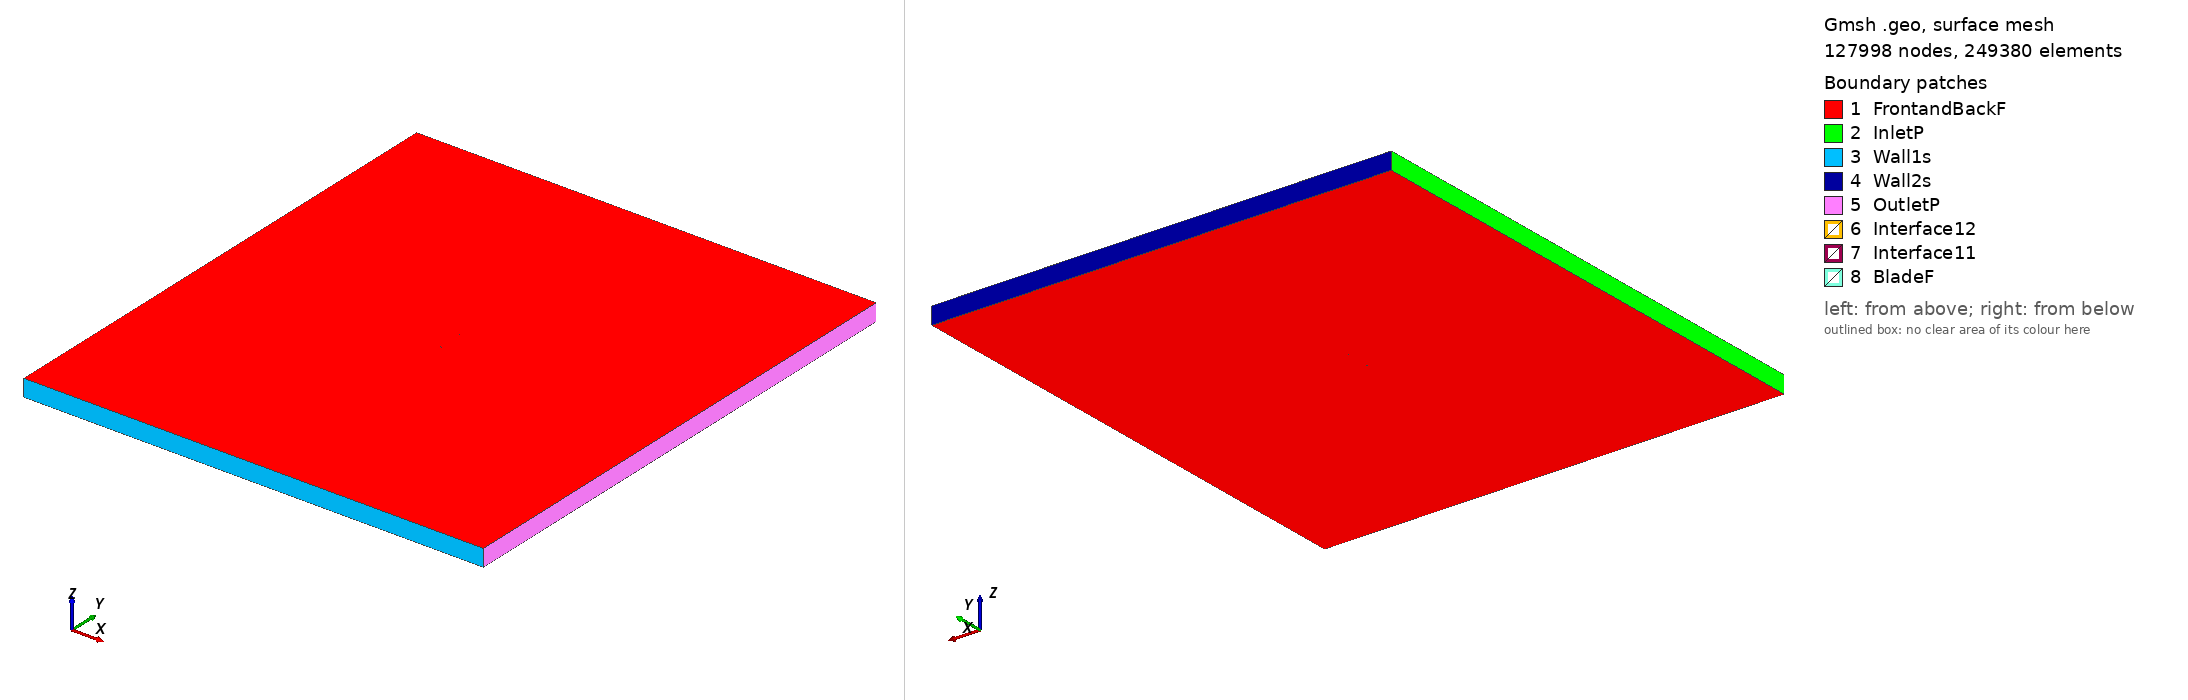

Gmsh geometry script, surface-meshed: 127998 nodes, 249380 surface elements. Boundary patches (legend numbers): 1 FrontandBackF, 2 InletP, 3 Wall1s, 4 Wall2s, 5 OutletP, 6 Interface12, 7 Interface11, 8 BladeF. Left view from above one corner, right view from below the opposite corner. Legend entries are the model's physical surfaces. The drawing asked Gmsh for element sizes between 1% and 20% of the model's largest extent; the script's own settings can give other sizes.

=== fx63145_tsr_5.7057_aoa_9.104.geo (drawn) ===
SetFactory("OpenCASCADE");

Point(1) = {0.074579, 0.718099, 0, 1.0};
Point(2) = {0.072841, 0.718770, 0, 1.0};
Point(3) = {0.069865, 0.719904, 0, 1.0};
Point(4) = {0.066690, 0.721098, 0, 1.0};
Point(5) = {0.063226, 0.722389, 0, 1.0};
Point(6) = {0.059540, 0.723724, 0, 1.0};
Point(7) = {0.055612, 0.725141, 0, 1.0};
Point(8) = {0.051484, 0.726604, 0, 1.0};
Point(9) = {0.047179, 0.728148, 0, 1.0};
Point(10) = {0.042709, 0.729710, 0, 1.0};
Point(11) = {0.038086, 0.731353, 0, 1.0};
Point(12) = {0.033334, 0.732984, 0, 1.0};
Point(13) = {0.028466, 0.734676, 0, 1.0};
Point(14) = {0.023510, 0.736354, 0, 1.0};
Point(15) = {0.018498, 0.738058, 0, 1.0};
Point(16) = {0.013430, 0.739682, 0, 1.0};
Point(17) = {0.008326, 0.741345, 0, 1.0};
Point(18) = {0.003220, 0.742857, 0, 1.0};
Point(19) = {-0.001887, 0.744370, 0, 1.0};
Point(20) = {-0.006975, 0.745613, 0, 1.0};
Point(21) = {-0.012005, 0.746817, 0, 1.0};
Point(22) = {-0.016981, 0.747698, 0, 1.0};
Point(23) = {-0.021892, 0.748572, 0, 1.0};
Point(24) = {-0.026662, 0.749079, 0, 1.0};
Point(25) = {-0.031316, 0.749622, 0, 1.0};
Point(26) = {-0.035843, 0.749772, 0, 1.0};
Point(27) = {-0.040171, 0.750000, 0, 1.0};
Point(28) = {-0.044335, 0.749794, 0, 1.0};
Point(29) = {-0.048267, 0.749742, 0, 1.0};
Point(30) = {-0.052024, 0.749205, 0, 1.0};
Point(31) = {-0.055468, 0.748912, 0, 1.0};
Point(32) = {-0.058732, 0.748059, 0, 1.0};
Point(33) = {-0.061645, 0.747553, 0, 1.0};
Point(34) = {-0.064355, 0.746350, 0, 1.0};
Point(35) = {-0.066726, 0.745420, 0, 1.0};
Point(36) = {-0.068784, 0.744357, 0, 1.0};
Point(37) = {-0.070516, 0.743242, 0, 1.0};
Point(38) = {-0.071907, 0.742154, 0, 1.0};
Point(39) = {-0.072971, 0.741013, 0, 1.0};
Point(40) = {-0.073726, 0.739577, 0, 1.0};
Point(41) = {-0.074055, 0.738565, 0, 1.0};
Point(42) = {-0.073943, 0.738219, 0, 1.0};
Point(43) = {-0.073483, 0.737818, 0, 1.0};
Point(44) = {-0.072701, 0.737200, 0, 1.0};
Point(45) = {-0.071584, 0.736579, 0, 1.0};
Point(46) = {-0.070157, 0.735792, 0, 1.0};
Point(47) = {-0.068364, 0.735195, 0, 1.0};
Point(48) = {-0.066287, 0.734293, 0, 1.0};
Point(49) = {-0.063887, 0.733559, 0, 1.0};
Point(50) = {-0.061211, 0.732590, 0, 1.0};
Point(51) = {-0.058196, 0.731889, 0, 1.0};
Point(52) = {-0.054965, 0.730850, 0, 1.0};
Point(53) = {-0.051409, 0.730131, 0, 1.0};
Point(54) = {-0.047645, 0.729142, 0, 1.0};
Point(55) = {-0.043627, 0.728433, 0, 1.0};
Point(56) = {-0.039409, 0.727516, 0, 1.0};
Point(57) = {-0.034965, 0.726853, 0, 1.0};
Point(58) = {-0.030354, 0.726037, 0, 1.0};
Point(59) = {-0.025597, 0.725450, 0, 1.0};
Point(60) = {-0.020659, 0.724746, 0, 1.0};
Point(61) = {-0.015622, 0.724245, 0, 1.0};
Point(62) = {-0.010492, 0.723666, 0, 1.0};
Point(63) = {-0.005270, 0.723260, 0, 1.0};
Point(64) = {0.000006, 0.722804, 0, 1.0};
Point(65) = {0.005309, 0.722512, 0, 1.0};
Point(66) = {0.010628, 0.722192, 0, 1.0};
Point(67) = {0.015928, 0.722023, 0, 1.0};
Point(68) = {0.021181, 0.721819, 0, 1.0};
Point(69) = {0.026383, 0.721677, 0, 1.0};
Point(70) = {0.031485, 0.721446, 0, 1.0};
Point(71) = {0.036462, 0.721222, 0, 1.0};
Point(72) = {0.041298, 0.720901, 0, 1.0};
Point(73) = {0.045966, 0.720577, 0, 1.0};
Point(74) = {0.050452, 0.720163, 0, 1.0};
Point(75) = {0.054747, 0.719739, 0, 1.0};
Point(76) = {0.058821, 0.719242, 0, 1.0};
Point(77) = {0.062640, 0.718733, 0, 1.0};
Point(78) = {0.066220, 0.718163, 0, 1.0};
Point(79) = {0.069495, 0.717598, 0, 1.0};
Point(80) = {0.072556, 0.716988, 0, 1.0};
Point(81) = {0.074340, 0.716605, 0, 1.0};
Point(82) = {-0.074579, -0.718099, 0, 1.0};
Point(83) = {-0.072841, -0.718770, 0, 1.0};
Point(84) = {-0.069865, -0.719904, 0, 1.0};
Point(85) = {-0.066690, -0.721098, 0, 1.0};
Point(86) = {-0.063226, -0.722389, 0, 1.0};
Point(87) = {-0.059540, -0.723724, 0, 1.0};
Point(88) = {-0.055612, -0.725141, 0, 1.0};
Point(89) = {-0.051484, -0.726604, 0, 1.0};
Point(90) = {-0.047179, -0.728148, 0, 1.0};
Point(91) = {-0.042709, -0.729710, 0, 1.0};
Point(92) = {-0.038086, -0.731353, 0, 1.0};
Point(93) = {-0.033334, -0.732984, 0, 1.0};
Point(94) = {-0.028466, -0.734676, 0, 1.0};
Point(95) = {-0.023510, -0.736354, 0, 1.0};
Point(96) = {-0.018498, -0.738058, 0, 1.0};
Point(97) = {-0.013430, -0.739682, 0, 1.0};
Point(98) = {-0.008326, -0.741345, 0, 1.0};
Point(99) = {-0.003220, -0.742857, 0, 1.0};
Point(100) = {0.001887, -0.744370, 0, 1.0};
Point(101) = {0.006975, -0.745613, 0, 1.0};
Point(102) = {0.012005, -0.746817, 0, 1.0};
Point(103) = {0.016981, -0.747698, 0, 1.0};
Point(104) = {0.021892, -0.748572, 0, 1.0};
Point(105) = {0.026662, -0.749079, 0, 1.0};
Point(106) = {0.031316, -0.749622, 0, 1.0};
Point(107) = {0.035843, -0.749772, 0, 1.0};
Point(108) = {0.040171, -0.750000, 0, 1.0};
Point(109) = {0.044335, -0.749794, 0, 1.0};
Point(110) = {0.048267, -0.749742, 0, 1.0};
Point(111) = {0.052024, -0.749205, 0, 1.0};
Point(112) = {0.055468, -0.748912, 0, 1.0};
Point(113) = {0.058732, -0.748059, 0, 1.0};
Point(114) = {0.061645, -0.747553, 0, 1.0};
Point(115) = {0.064355, -0.746350, 0, 1.0};
Point(116) = {0.066726, -0.745420, 0, 1.0};
Point(117) = {0.068784, -0.744357, 0, 1.0};
Point(118) = {0.070516, -0.743242, 0, 1.0};
Point(119) = {0.071907, -0.742154, 0, 1.0};
Point(120) = {0.072971, -0.741013, 0, 1.0};
Point(121) = {0.073726, -0.739577, 0, 1.0};
Point(122) = {0.074055, -0.738565, 0, 1.0};
Point(123) = {0.073943, -0.738219, 0, 1.0};
Point(124) = {0.073483, -0.737818, 0, 1.0};
Point(125) = {0.072701, -0.737200, 0, 1.0};
Point(126) = {0.071584, -0.736579, 0, 1.0};
Point(127) = {0.070157, -0.735792, 0, 1.0};
Point(128) = {0.068364, -0.735195, 0, 1.0};
Point(129) = {0.066287, -0.734293, 0, 1.0};
Point(130) = {0.063887, -0.733559, 0, 1.0};
Point(131) = {0.061211, -0.732590, 0, 1.0};
Point(132) = {0.058196, -0.731889, 0, 1.0};
Point(133) = {0.054965, -0.730850, 0, 1.0};
Point(134) = {0.051409, -0.730131, 0, 1.0};
Point(135) = {0.047645, -0.729142, 0, 1.0};
Point(136) = {0.043627, -0.728433, 0, 1.0};
Point(137) = {0.039409, -0.727516, 0, 1.0};
Point(138) = {0.034965, -0.726853, 0, 1.0};
Point(139) = {0.030354, -0.726037, 0, 1.0};
Point(140) = {0.025597, -0.725450, 0, 1.0};
Point(141) = {0.020659, -0.724746, 0, 1.0};
Point(142) = {0.015622, -0.724245, 0, 1.0};
Point(143) = {0.010492, -0.723666, 0, 1.0};
Point(144) = {0.005270, -0.723260, 0, 1.0};
Point(145) = {-0.000006, -0.722804, 0, 1.0};
Point(146) = {-0.005309, -0.722512, 0, 1.0};
Point(147) = {-0.010628, -0.722192, 0, 1.0};
Point(148) = {-0.015928, -0.722023, 0, 1.0};
Point(149) = {-0.021181, -0.721819, 0, 1.0};
Point(150) = {-0.026383, -0.721677, 0, 1.0};
Point(151) = {-0.031485, -0.721446, 0, 1.0};
Point(152) = {-0.036462, -0.721222, 0, 1.0};
Point(153) = {-0.041298, -0.720901, 0, 1.0};
Point(154) = {-0.045966, -0.720577, 0, 1.0};
Point(155) = {-0.050452, -0.720163, 0, 1.0};
Point(156) = {-0.054747, -0.719739, 0, 1.0};
Point(157) = {-0.058821, -0.719242, 0, 1.0};
Point(158) = {-0.062640, -0.718733, 0, 1.0};
Point(159) = {-0.066220, -0.718163, 0, 1.0};
Point(160) = {-0.069495, -0.717598, 0, 1.0};
Point(161) = {-0.072556, -0.716988, 0, 1.0};
Point(162) = {-0.074340, -0.716605, 0, 1.0};

// Lines: first blade (splines 1-4)
Spline(1) = {1:25};
Spline(2) = {25:57};
Spline(3) = {57:81};
Spline(4) = {81,1};

// Lines: second blade (splines 5-8)
Spline(5) = {82:106};
Spline(6) = {106:138};
Spline(7) = {138:162};
Spline(8) = {162,82};

// Outer domain (points 20001-4 and lines)
Point(163) = {-13.50000000, -15.00000000, 0, 1.0};
Point(164) = {-13.50000000, 15.00000000, 0, 1.0};
Point(165) = {13.50000000, 15.00000000, 0, 1.0};
Point(166) = {13.50000000, -15.00000000, 0, 1.0};
Line(11) = {163, 164};
Line(12) = {164, 165};
Line(13) = {165, 166};
Line(14) = {163, 166};

// Interface (between moving and stationary domain) (circles)
Circle(9) = {0, 0, 0, 0.80000000, 0, 2*Pi};
Circle(10) = {0, 0, 0, 0.80000000, 0, 2*Pi};

// Loops collect Lines/Splines/etc (blade1, blade2, domain, first circle)
Line Loop(1) = {1:4};
Line Loop(2) = {5:8};
Line Loop(3) = {11,12,13,-14};
Line Loop(4) = {9};

// BooleanDifference cuts out the circle/interface from the domain
Plane Surface(1) = {3};
Plane Surface(2) = {4};
BooleanDifference{ Surface{1}; Delete;}{ Surface{2}; Delete;}

// This one cuts out the blades from the inner circle/interface
Line Loop(6) = {10};
Plane Surface(5) = {6};
Plane Surface(6) = {1};
Plane Surface(7) = {2};
BooleanDifference{ Surface{5}; Delete;}{ Surface{6,7}; Delete;}

// extrude to 3rd dimension
Extrude {0, 0, 1} {Surface{1}; Surface{5}; Layers{1}; Recombine;}

// Physical Surfaces are the named boundaries (patches)
Physical Surface("Interface11") = {12};
Physical Surface("Interface12") = {10};

// sides of domain
Physical Surface("InletP") = {6};
Physical Surface("OutletP") = {9};

// top and bottom of domain
Physical Surface("Wall1s") = {7};
Physical Surface("Wall2s") = {8};

// Check FrontandBackF by ensuring there is nothing in the 3rd dimension
Physical Surface("FrontandBackF") = {1,11,5,21};
Physical Surface("BladeF") = {13:20};
Physical Volume("Turbine") = {2};
Physical Volume("Farfield") = {1};

// settings for airfoil boundary layer
Field[1] = BoundaryLayer;
Field[1].EdgesList = {1:8};
Field[1].hwall_n = 1e-3;
Field[1].thickness = 1.5e-2;
Field[1].ratio = 1.05;
Field[1].Quads = 1;
BoundaryLayer Field = 1;

// control points for mesh (blade and interface)
// floor((arc length / 1.5mm)/ 6) -> Transfinite Line
Transfinite Line {1,2,3,5,6,7} = 34 Using Progression 1;
Transfinite Line {4,8} = 2 Using Progression 1;
Transfinite Line {9, 15} = 800 Using Progression 1;

// For more information on gmsh syntax, visit http://gmsh.info/doc/texinfo/gmsh.html
